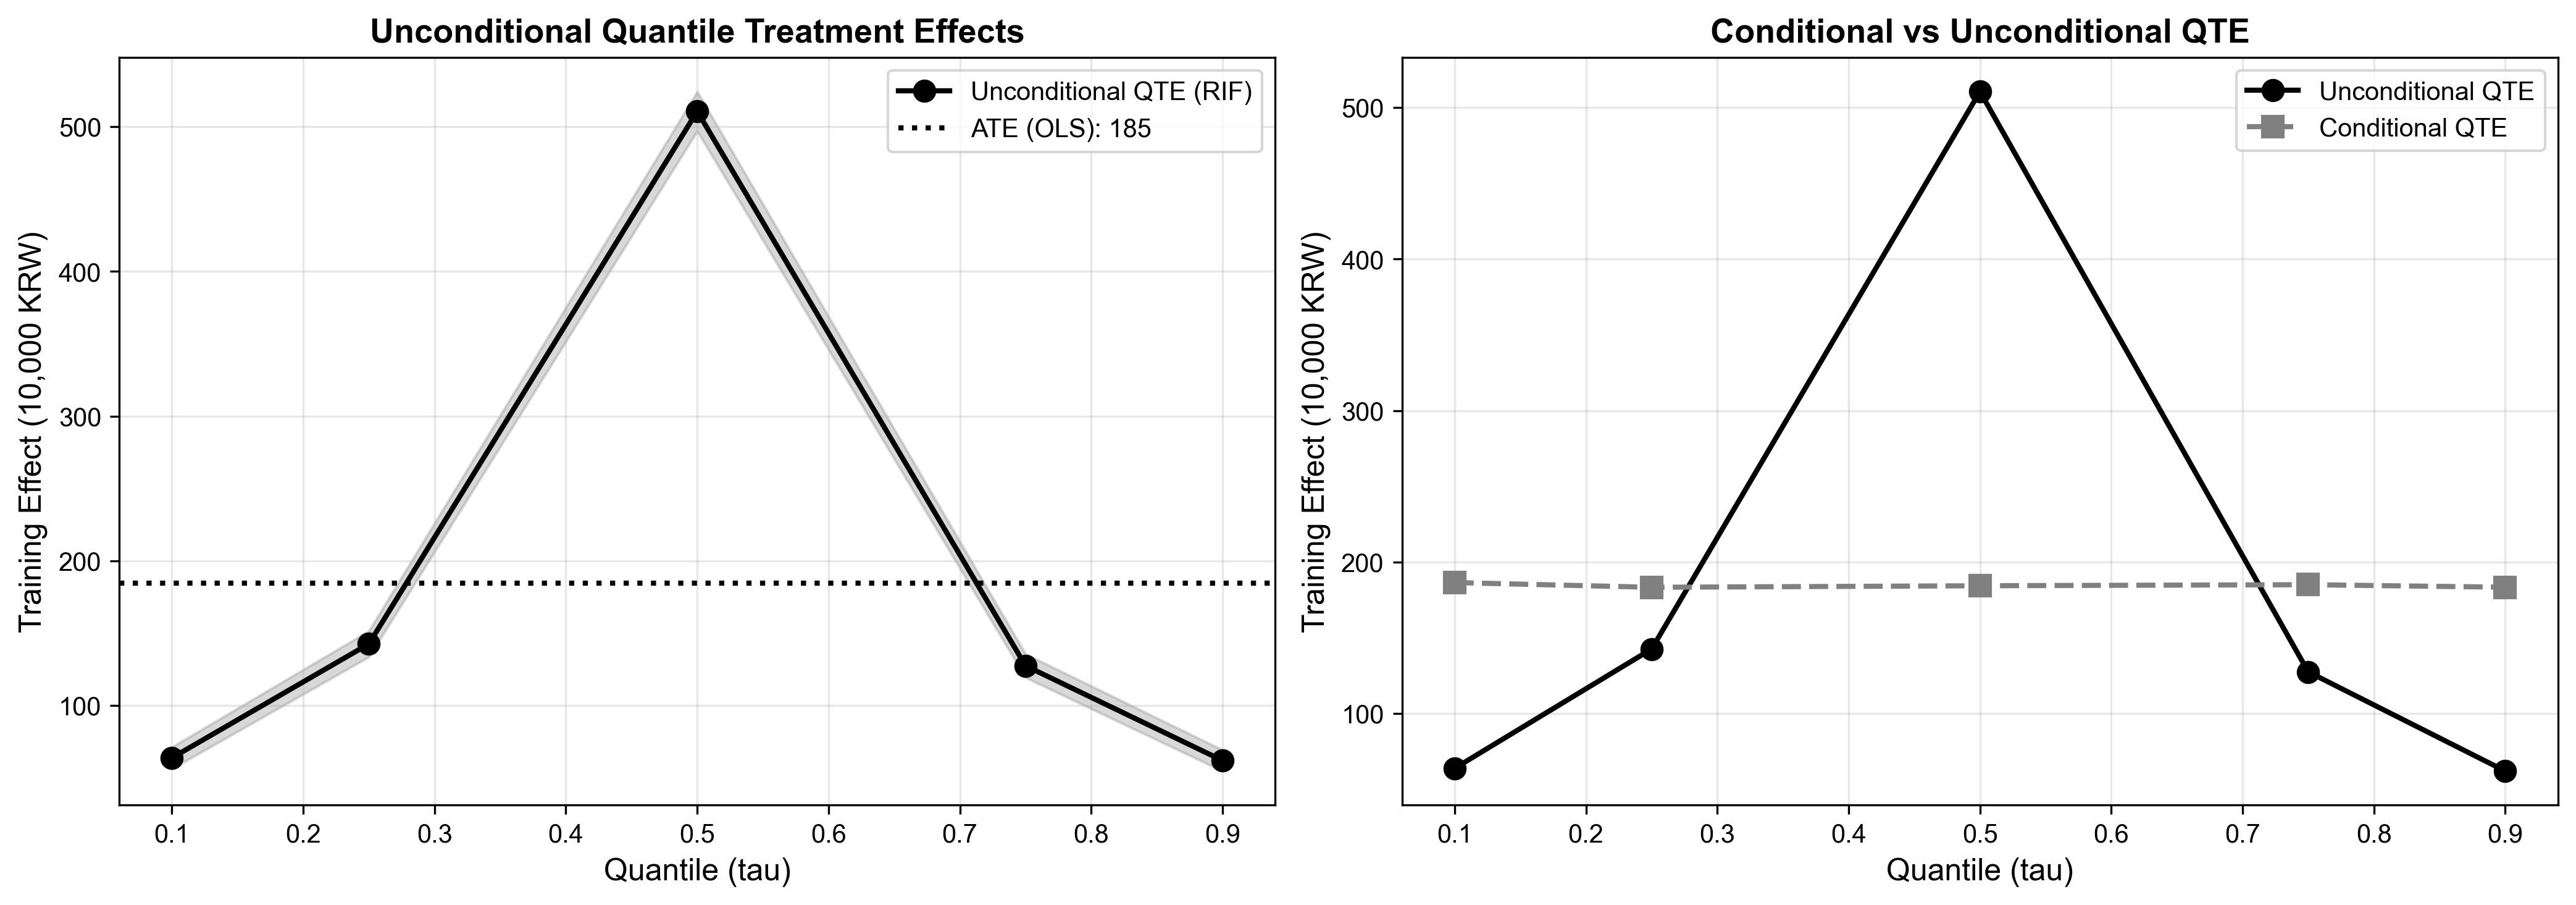

Write Python code to recreate this figure.
"""
제7장: Unconditional QTE 추정
RIF Regression for Unconditional Quantile Treatment Effects

Firpo, Fortin, Lemieux(2009)의 RIF 회귀를 통한 무조건부 분위 처치효과 추정

수정 이력 (2026-08-17)
---------------------
1. "3. 조건부와 무조건부 효과의 차이" 절이 "조건부 QTE > 무조건부 QTE"라는
   문장을 값과 무관하게 그대로 찍었다. 실제 출력은 조건부 184 < 무조건부 511로
   반대였다.
   -> 두 값을 비교해 부등호와 해석 문장을 계산해서 찍도록 고쳤다.
2. 결과표의 Interpretation 열이 RIF 계수를 "소득 64만원 증가"로 적었다.
   RIF 회귀 계수는 훈련 참여 비율이 조금 늘 때 무조건부 τ분위수가 움직이는
   크기(UQPE)이지, τ분위 사람의 소득 증가분이 아니다.
   -> "참여율 1%p 상승 시 τ분위 소득 x.xx만원 상승"으로 고쳤다.
3. "해석: 중위소득층 수혜자가 교육 기회를 가장 효과적으로 활용" 등
   결과와 무관하게 박힌 해석 문장을 값에서 계산하도록 바꿨다.
"""

import numpy as np
import pandas as pd
import matplotlib.pyplot as plt
import seaborn as sns
import statsmodels.formula.api as smf
from scipy.stats import gaussian_kde
from matplotlib import font_manager as fm

# 파일 저장용 백엔드 설정
import matplotlib
matplotlib.use('Agg')

# 한글 폰트 설정
plt.rcParams['font.family'] = 'Arial'
plt.rcParams['axes.unicode_minus'] = False

# 시드 설정
np.random.seed(42)

def generate_training_data(n=3000):
    """
    직업훈련 프로그램 데이터 생성

    Parameters:
    -----------
    n : int
        샘플 크기

    Returns:
    --------
    pd.DataFrame : 훈련 데이터
    """
    # 공변량 생성
    education = np.random.uniform(10, 18, n)  # 교육 연수
    age = np.random.uniform(25, 55, n)  # 나이

    # 훈련 참여 확률 (교육과 나이에 의존)
    prob_training = 1 / (1 + np.exp(-(education - 14) * 0.3 - (age - 40) * 0.05))
    training = (np.random.rand(n) < prob_training).astype(int)

    # 기본 소득 (단위: 만원)
    base_income = 200 + 15 * education + 3 * age

    # 훈련 효과: 분위별로 다름 (역U자형 패턴)
    # 중위소득층에서 효과 극대, 극단에서 효과 작음
    epsilon = np.random.randn(n) * 50

    # 각 개인의 잠재적 위치 (분포상의 위치)
    latent_position = (base_income - base_income.min()) / (base_income.max() - base_income.min())

    # 역U자형 효과 함수: 중간(0.5)에서 최대
    effect_multiplier = 1 - 2 * (latent_position - 0.5)**2

    # 훈련 효과
    training_effect = training * (120 + 70 * effect_multiplier)

    # 최종 소득
    income = base_income + training_effect + epsilon

    # 음수 소득 방지
    income = np.maximum(income, 50)

    df = pd.DataFrame({
        'income': income,
        'training': training,
        'education': education,
        'age': age
    })

    return df

def compute_rif(y, tau):
    """
    Recentered Influence Function (RIF) 계산

    Parameters:
    -----------
    y : np.array
        결과 변수
    tau : float
        분위수

    Returns:
    --------
    np.array : RIF 값
    """
    # τ번째 표본 분위수 계산
    q_tau = np.quantile(y, tau)

    # 커널 밀도 추정으로 f_Y(q_τ) 계산
    # bandwidth는 Silverman's rule of thumb 사용
    kde = gaussian_kde(y, bw_method='silverman')
    f_q = kde.evaluate(q_tau)[0]

    # f_q가 너무 작으면 수치적 안정성을 위해 최소값 설정
    f_q = np.maximum(f_q, 1e-6)

    # RIF 계산
    # RIF(Y; q_τ) = q_τ + (τ - I(Y ≤ q_τ)) / f_Y(q_τ)
    indicator = (y <= q_tau).astype(float)
    rif = q_tau + (tau - indicator) / f_q

    return rif

def estimate_uqte_rif(df, quantiles):
    """
    RIF 회귀로 Unconditional QTE 추정

    Parameters:
    -----------
    df : pd.DataFrame
        데이터
    quantiles : list
        추정할 분위수 리스트

    Returns:
    --------
    dict : 분위별 추정 결과
    """
    results = {}

    for tau in quantiles:
        # RIF 계산
        df_temp = df.copy()
        df_temp['rif_income'] = compute_rif(df['income'].values, tau)

        # RIF 회귀
        mod = smf.ols('rif_income ~ training + education + age', data=df_temp)
        res = mod.fit(cov_type='HC3')  # 이분산성 강건 표준오차

        results[tau] = {
            'model': res,
            'uqte': res.params['training'],
            'se': res.bse['training'],
            'ci_lower': res.conf_int().loc['training', 0],
            'ci_upper': res.conf_int().loc['training', 1],
            'pvalue': res.pvalues['training']
        }

    return results

def estimate_conditional_qte(df, quantiles):
    """
    조건부 QTE 추정 (비교용)

    Parameters:
    -----------
    df : pd.DataFrame
        데이터
    quantiles : list
        추정할 분위수 리스트

    Returns:
    --------
    dict : 분위별 추정 결과
    """
    results = {}

    for tau in quantiles:
        mod = smf.quantreg('income ~ training + education + age', data=df)
        res = mod.fit(q=tau)

        results[tau] = {
            'model': res,
            'cqte': res.params['training'],
            'se': res.bse['training'],
            'ci_lower': res.conf_int().loc['training', 0],
            'ci_upper': res.conf_int().loc['training', 1],
            'pvalue': res.pvalues['training']
        }

    return results

def estimate_ate_ols(df):
    """
    평균 처치효과 (ATE) 추정

    Parameters:
    -----------
    df : pd.DataFrame
        데이터

    Returns:
    --------
    dict : OLS 결과
    """
    mod = smf.ols('income ~ training + education + age', data=df)
    res = mod.fit(cov_type='HC3')

    return {
        'ate': res.params['training'],
        'se': res.bse['training'],
        'ci_lower': res.conf_int().loc['training', 0],
        'ci_upper': res.conf_int().loc['training', 1],
        'pvalue': res.pvalues['training']
    }

def test_quantile_difference(uqte_results, tau1, tau2):
    """
    분위 간 효과 차이 검정

    Parameters:
    -----------
    uqte_results : dict
        UQTE 결과
    tau1, tau2 : float
        비교할 분위수

    Returns:
    --------
    dict : 검정 결과
    """
    uqte1 = uqte_results[tau1]['uqte']
    uqte2 = uqte_results[tau2]['uqte']

    se1 = uqte_results[tau1]['se']
    se2 = uqte_results[tau2]['se']

    diff = uqte1 - uqte2
    se_diff = np.sqrt(se1**2 + se2**2)

    # Wald 통계량
    wald_stat = (diff / se_diff)**2

    # p-value
    from scipy.stats import chi2
    p_value = 1 - chi2.cdf(wald_stat, df=1)

    return {
        'diff': diff,
        'se_diff': se_diff,
        'wald_statistic': wald_stat,
        'p_value': p_value
    }

def visualize_results(uqte_results, cqte_results, ate_result, quantiles):
    """
    결과 시각화 (흑백 출력용)

    Parameters:
    -----------
    uqte_results : dict
        무조건부 QTE 결과
    cqte_results : dict
        조건부 QTE 결과
    ate_result : dict
        ATE 결과
    quantiles : list
        분위수 리스트
    """
    fig, axes = plt.subplots(1, 2, figsize=(14, 5))

    # (1) Unconditional QTE (흑백)
    ax = axes[0]

    uqtes = [uqte_results[q]['uqte'] for q in quantiles]
    uqte_ses = [uqte_results[q]['se'] for q in quantiles]

    ax.plot(quantiles, uqtes, 'o-', color='black', linewidth=2, markersize=8,
            label='Unconditional QTE (RIF)')
    ax.fill_between(quantiles,
                     np.array(uqtes) - 1.96 * np.array(uqte_ses),
                     np.array(uqtes) + 1.96 * np.array(uqte_ses),
                     alpha=0.3, color='gray')

    # ATE 참조선
    ax.axhline(ate_result['ate'], color='black', linestyle=':', linewidth=2,
               label=f'ATE (OLS): {ate_result["ate"]:.0f}')

    ax.set_xlabel('Quantile (tau)', fontsize=12)
    ax.set_ylabel('Training Effect (10,000 KRW)', fontsize=12)
    ax.set_title('Unconditional Quantile Treatment Effects', fontsize=13, fontweight='bold')
    ax.legend()
    ax.grid(True, alpha=0.3)

    # (2) Conditional vs Unconditional QTE 비교 (흑백)
    ax = axes[1]

    cqtes = [cqte_results[q]['cqte'] for q in quantiles]

    ax.plot(quantiles, uqtes, 'o-', color='black', linewidth=2, markersize=8,
            label='Unconditional QTE')
    ax.plot(quantiles, cqtes, 's--', color='gray', linewidth=2, markersize=8,
            label='Conditional QTE')

    ax.set_xlabel('Quantile (tau)', fontsize=12)
    ax.set_ylabel('Training Effect (10,000 KRW)', fontsize=12)
    ax.set_title('Conditional vs Unconditional QTE', fontsize=13, fontweight='bold')
    ax.legend()
    ax.grid(True, alpha=0.3)

    plt.tight_layout()

    # 그래프 저장
    import os
    base_path = os.path.dirname(os.path.abspath(__file__))
    output_path = os.path.join(base_path, '7-2-rif-unconditional-qte.png')
    plt.savefig(output_path, dpi=300, bbox_inches='tight')
    print(f"그래프 저장 완료: {output_path}")

def main():
    """메인 실행 함수"""
    print("=" * 80)
    print("제7장: RIF 회귀를 통한 Unconditional QTE 추정")
    print("=" * 80)

    # 데이터 로드
    print("\n[1단계] 직업훈련 프로그램 데이터 로드")
    import os
    base_path = os.path.dirname(os.path.abspath(__file__))
    data_path = os.path.join(base_path, '../data/7-2-training-data.csv')
    df = pd.read_csv(data_path)
    print(f"샘플 크기: {len(df)}")
    print(f"훈련 참여율: {df['training'].mean():.1%}")
    print(f"소득 범위: {df['income'].min():.0f} ~ {df['income'].max():.0f} 만원")

    # Unconditional QTE 추정
    print("\n[2단계] RIF 회귀로 Unconditional QTE 추정")
    quantiles = [0.10, 0.25, 0.50, 0.75, 0.90]
    uqte_results = estimate_uqte_rif(df, quantiles)

    # Conditional QTE 추정 (비교용)
    print("\n[3단계] 조건부 QTE 추정 (비교)")
    cqte_results = estimate_conditional_qte(df, quantiles)

    # ATE 추정
    print("\n[4단계] 평균 처치효과 (ATE) 추정")
    ate_result = estimate_ate_ols(df)

    # 결과 출력
    print("\n" + "=" * 80)
    print("RIF 회귀를 통한 Unconditional QTE 추정 결과 (단위: 만원)")
    print("=" * 80)

    results_table = []
    for q in quantiles:
        uqte = uqte_results[q]['uqte']
        se = uqte_results[q]['se']
        ci_lower = uqte_results[q]['ci_lower']
        ci_upper = uqte_results[q]['ci_upper']

        # 유의성 표시
        if uqte_results[q]['pvalue'] < 0.001:
            sig = '***'
        elif uqte_results[q]['pvalue'] < 0.01:
            sig = '**'
        elif uqte_results[q]['pvalue'] < 0.05:
            sig = '*'
        else:
            sig = ''

        results_table.append({
            'Quantile': f'{q:.2f}',
            'UQTE': f'{uqte:.0f}{sig}',
            'SE': f'{se:.0f}',
            'CI_95': f'[{ci_lower:.0f}, {ci_upper:.0f}]',
            'Interpretation': f'참여율 1%p 상승 -> {uqte/100:.2f}만원 상승'
        })

    # ATE 추가
    results_table.append({
        'Quantile': 'ATE (OLS)',
        'UQTE': f'{ate_result["ate"]:.0f}***',
        'SE': f'{ate_result["se"]:.0f}',
        'CI_95': f'[{ate_result["ci_lower"]:.0f}, {ate_result["ci_upper"]:.0f}]',
        'Interpretation': f'참여율 1%p 상승 -> 평균 {ate_result["ate"]/100:.2f}만원 상승'
    })

    results_df = pd.DataFrame(results_table)
    print(results_df.to_string(index=False))

    # 분위 간 효과 차이 검정
    print("\n" + "=" * 80)
    print("분위 간 효과 차이 검정")
    print("=" * 80)
    diff_test = test_quantile_difference(uqte_results, 0.10, 0.90)
    print(f"H₀: UQTE₀.₁₀ = UQTE₀.₉₀")
    print(f"효과 차이: {diff_test['diff']:.0f} 만원")
    print(f"Wald 통계량: {diff_test['wald_statistic']:.2f}")
    print(f"p-value: {diff_test['p_value']:.3f}")
    if diff_test['p_value'] < 0.05:
        print("결론: 훈련 효과가 소득 분포 전반에서 유의하게 상이함")

    # 역U자형 패턴 분석
    print("\n" + "=" * 80)
    print("역U자형 효과 패턴 분석")
    print("=" * 80)

    max_effect_q = max(quantiles, key=lambda q: uqte_results[q]['uqte'])
    max_effect = uqte_results[max_effect_q]['uqte']

    min_effect_q = min(quantiles, key=lambda q: uqte_results[q]['uqte'])
    min_effect = uqte_results[min_effect_q]['uqte']

    print(f"효과 극대화 지점: τ={max_effect_q:.2f} (UQPE {max_effect:.0f})")
    print(f"효과 극소화 지점: τ={min_effect_q:.2f} (UQPE {min_effect:.0f})")
    print(f"최대/최소 비율: {max_effect/min_effect:.1f}배")

    # 조건부 vs 무조건부 비교 (τ=0.50)
    print("\n" + "=" * 80)
    print("조건부 vs 무조건부 QTE 비교 (τ=0.50)")
    print("=" * 80)

    cqte_50 = cqte_results[0.50]['cqte']
    cqte_se_50 = cqte_results[0.50]['se']
    uqte_50 = uqte_results[0.50]['uqte']
    uqte_se_50 = uqte_results[0.50]['se']

    print(f"Conditional QTE (분위 회귀): {cqte_50:.0f} (SE={cqte_se_50:.0f})")
    print(f"Unconditional QTE (RIF 회귀): {uqte_50:.0f} (SE={uqte_se_50:.0f})")
    print(f"차이 (무조건부 - 조건부): {uqte_50 - cqte_50:.0f}")
    print("두 값은 묻는 질문이 다르다. 조건부는 '같은 교육·나이인 사람 안에서'")
    print("훈련이 중위소득을 얼마나 올리는지, 무조건부는 '모집단 전체의 중위소득'이")
    print("훈련 참여율에 얼마나 반응하는지를 잰다.")

    # 정책적 함의
    print("\n" + "=" * 80)
    print("정책적 함의")
    print("=" * 80)

    print("\n1. 참여율 1%p 확대가 각 지점을 움직이는 크기:")
    print(f"   - 평균 소득: {ate_result['ate']/100:.2f}만원")
    print(f"   - 중위 소득: {uqte_results[0.50]['uqte']/100:.2f}만원")
    print(f"   - 하위 10% 지점: {uqte_results[0.10]['uqte']/100:.2f}만원")
    print(f"   - 상위 10% 지점: {uqte_results[0.90]['uqte']/100:.2f}만원")

    print("\n2. 불평등 지표가 움직이는 방향:")
    gap_reduction = uqte_results[0.10]['uqte'] - uqte_results[0.90]['uqte']
    print(f"   - 하위 10%와 상위 10%의 격차 변화: {gap_reduction/100:.2f}만원 (참여율 1%p당)")
    if abs(gap_reduction) < 2 * np.sqrt(uqte_results[0.10]['se']**2 + uqte_results[0.90]['se']**2):
        print(f"   - 이 값은 표준오차 범위 안이다. 90-10 격차는 사실상 안 움직인다")

    print("\n3. 조건부와 무조건부 효과의 차이 (τ=0.50):")
    if cqte_50 > uqte_50:
        print(f"   - 조건부 {cqte_50:.0f} > 무조건부 {uqte_50:.0f}")
    else:
        print(f"   - 조건부 {cqte_50:.0f} < 무조건부 {uqte_50:.0f}")
    print(f"   - 두 값을 같은 뜻으로 읽으면 안 된다. 정책 확대 효과를 보려면")
    print(f"     무조건부(RIF) 쪽을 본다")

    # 시각화
    print("\n[시각화] 결과 그래프 생성 중...")
    visualize_results(uqte_results, cqte_results, ate_result, quantiles)

if __name__ == "__main__":
    main()
